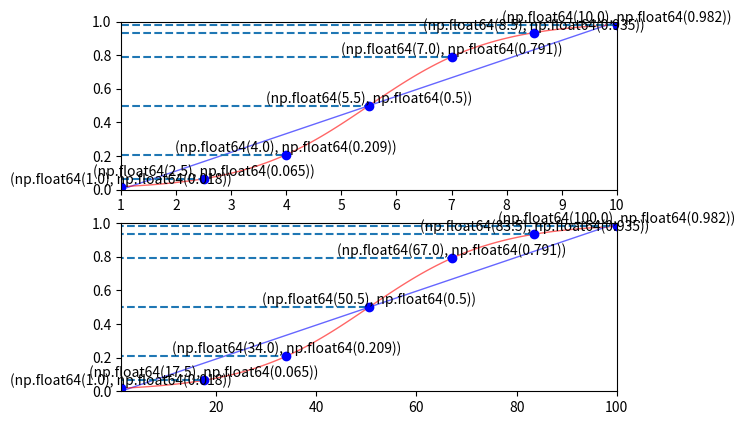

The matplotlib source for this figure:
import numpy as np
import matplotlib.pyplot as plt
from scipy.special import expit


# this is our function to calculate the feature value
def gx(k, m, x):
    return expit(k*(x+m))

def ggx(k, m, x):
    return expit(k*(x+m))

# f(x) = expit(x)
# g(x) = ax+b
# f(g(x)) 的导数为 y(1-y)a
# https://blog.csdn.net/Su_Mo/article/details/79281623
def cal_k_for_gx(min_val: float, max_val: float):
    # this step just make the gx function more curvy
    rg = (max_val-min_val) / 2
    return 4 / rg


def w_sigmoid(min_val: float, max_val: float, x):
    k = cal_k_for_gx(min_val, max_val)
    m = (min_val + (max_val-min_val)/2)
    rg = max_val - min_val
    x = m + (x-min_val)/2
    return expit(k*(x-m))*2 -1


#  visual_gx sigmoid function by the given min_value and max_value
def visual_gxs(params: np.ndarray):
    f, axs = plt.subplots(len(params), 1, sharey=False, sharex=False)

    for i in range(0, len(params)):
        min_val = params[i][0]
        max_val = params[i][1]
        mean = min_val + (max_val - min_val) / 2

        gk = cal_k_for_gx(min_val, max_val)
        k = 1 / (max_val - min_val)

        print(min_val, max_val, mean, gk)
        x = np.linspace(min_val, max_val, 100)

        xx = np.linspace(min_val, max_val, 7)
        yy = gx(gk, -mean, xx)

        axs[i].plot(x, k * (x - min_val), 'b-', lw=1, alpha=0.6)
        axs[i].plot(x, gx(gk, -mean, x), 'r-', lw=1, alpha=0.6, label='logistic cdf')
        # axs[i].plot(x, w_sigmoid(min_val, max_val, x), 'g-', lw=1, alpha=0.6, label='logistic cdf')
        # axs[i].plot(x, gx(gk, -mean, x)*2, 'r-', lw=1, alpha=0.6, label='logistic cdf')


        # axs[i].plot(mean, gx(gk, -mean, mean), 'r.')
        # axs[i].text(mean, gx(gk, -mean, mean), (mean, gx(gk, -mean, mean)), ha='center', va='bottom', fontsize=10)
        #
        # axs[i].plot(mean, w_sigmoid(min_val, max_val, mean), 'g.')
        # axs[i].text(mean, w_sigmoid(min_val, max_val, mean), (mean, w_sigmoid(min_val, max_val, mean)), ha='center',
        #             va='bottom', fontsize=10)

        for a, b in zip(xx, yy):
            axs[i].hlines(b, 0, a, linestyles="--")
            axs[i].plot(a, b, 'bo')
            axs[i].text(a, b, (round(a, 3), round(b, 3)), ha='center', va='bottom', fontsize=10)

        axs[i].set_ylim(bottom=0, top=1)
        axs[i].set_xlim(left=min_val, right=max_val)
    plt.show()
    return


if __name__ == "__main__":
    params = np.array([[1,10],[1,100]])
    visual_gxs(params)